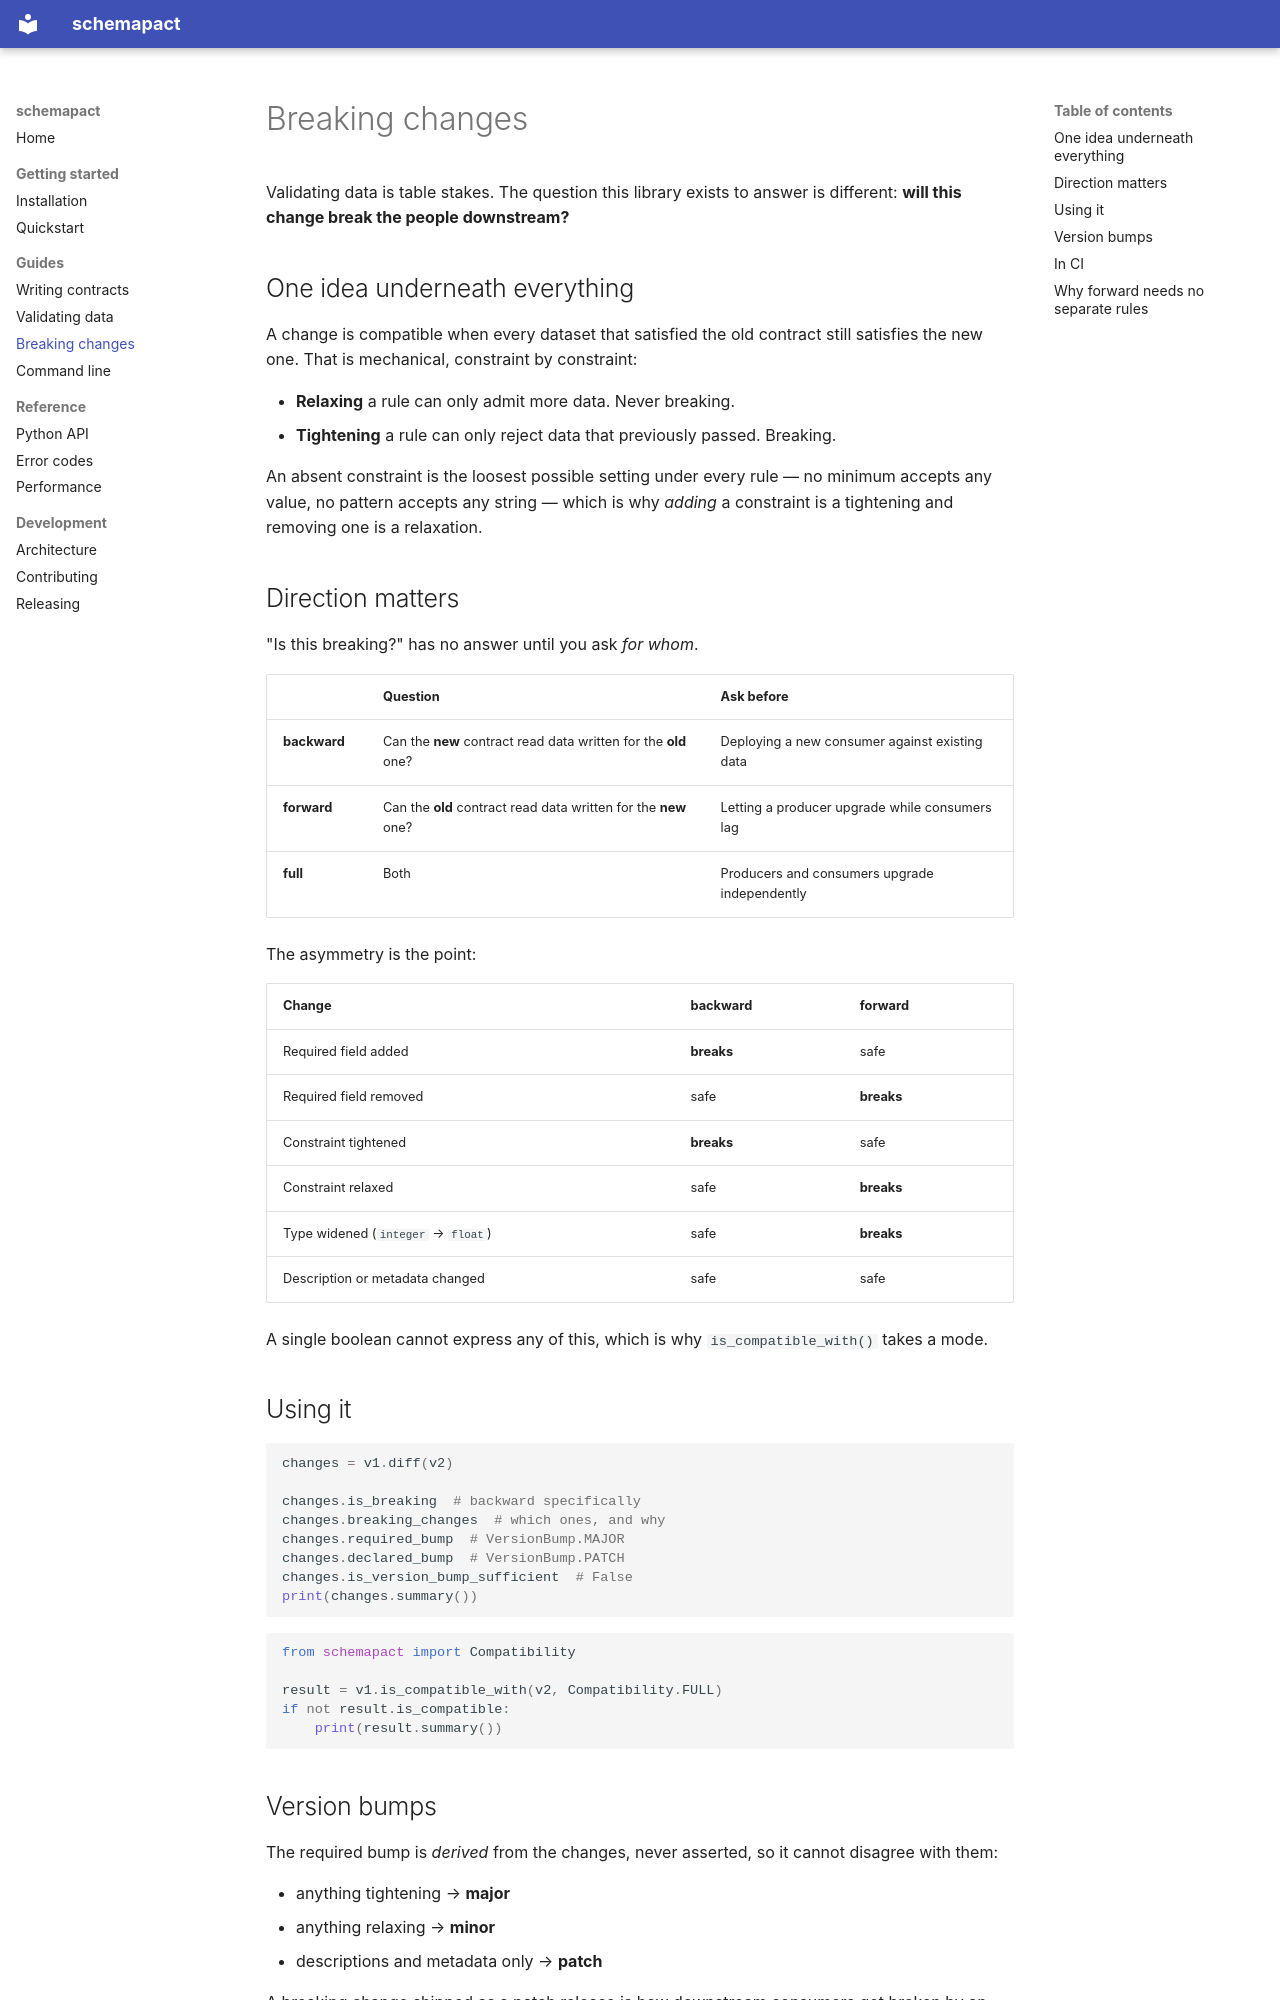

repository: AratameX/mlcontract · page: guides/compatibility/index.html · generator: mkdocs

# Breaking changes

Validating data is table stakes. The question this library exists to answer is
different: **will this change break the people downstream?**

## One idea underneath everything

A change is compatible when every dataset that satisfied the old contract still
satisfies the new one. That is mechanical, constraint by constraint:

- **Relaxing** a rule can only admit more data. Never breaking.
- **Tightening** a rule can only reject data that previously passed. Breaking.

An absent constraint is the loosest possible setting under every rule — no
minimum accepts any value, no pattern accepts any string — which is why *adding*
a constraint is a tightening and removing one is a relaxation.

## Direction matters

"Is this breaking?" has no answer until you ask *for whom*.

| | Question | Ask before |
| --- | --- | --- |
| **backward** | Can the **new** contract read data written for the **old** one? | Deploying a new consumer against existing data |
| **forward** | Can the **old** contract read data written for the **new** one? | Letting a producer upgrade while consumers lag |
| **full** | Both | Producers and consumers upgrade independently |

The asymmetry is the point:

| Change | backward | forward |
| --- | --- | --- |
| Required field added | **breaks** | safe |
| Required field removed | safe | **breaks** |
| Constraint tightened | **breaks** | safe |
| Constraint relaxed | safe | **breaks** |
| Type widened (`integer` → `float`) | safe | **breaks** |
| Description or metadata changed | safe | safe |

A single boolean cannot express any of this, which is why
`is_compatible_with()` takes a mode.

## Using it

```python
changes = v1.diff(v2)

changes.is_breaking  # backward specifically
changes.breaking_changes  # which ones, and why
changes.required_bump  # VersionBump.MAJOR
changes.declared_bump  # VersionBump.PATCH
changes.is_version_bump_sufficient  # False
print(changes.summary())
```

```python
from schemapact import Compatibility

result = v1.is_compatible_with(v2, Compatibility.FULL)
if not result.is_compatible:
    print(result.summary())
```
